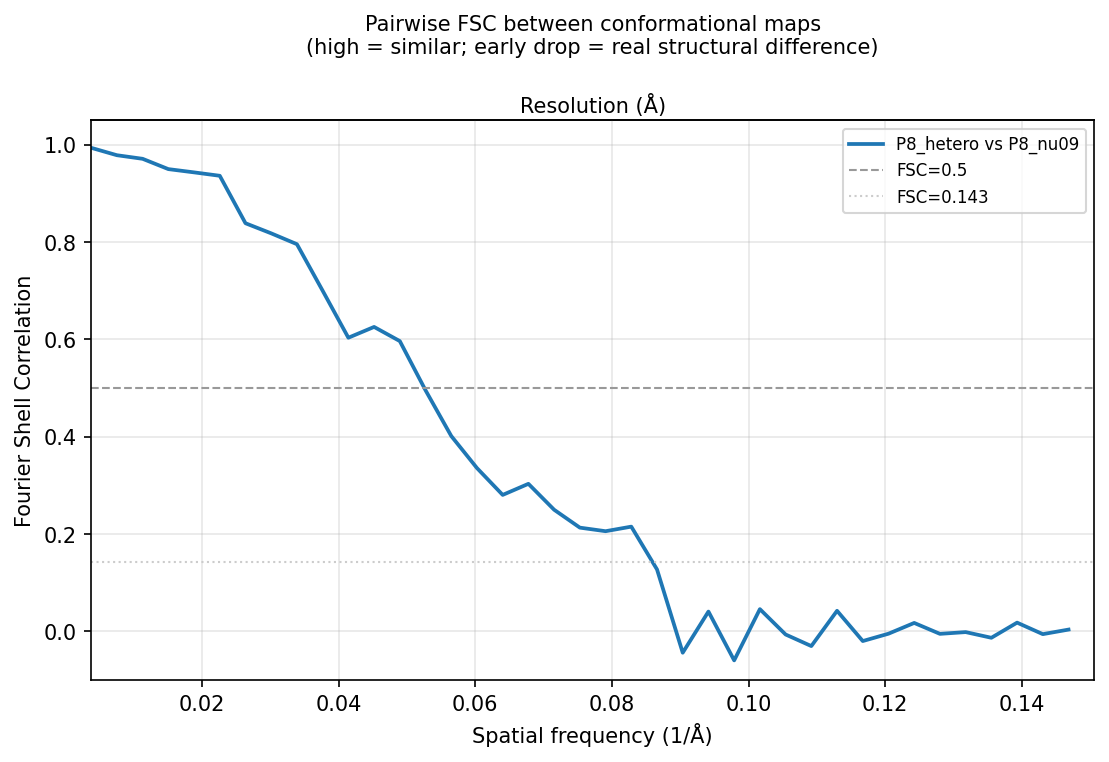

Data behind this chart, as committed beside it:
freq_per_A, resolution_A, P8_hetero_vs_P8_nu09
0.00000, , 1
0.00377, 265.6, 0.9937
0.00753, 132.8, 0.9785
0.01130, 88.53, 0.9711
0.01506, 66.40, 0.9499
0.01883, 53.12, 0.9432
0.02259, 44.27, 0.9362
0.02636, 37.94, 0.8387
0.03012, 33.20, 0.8179
0.03389, 29.51, 0.7956
0.03765, 26.56, 0.7001
0.04142, 24.15, 0.6035
0.04518, 22.13, 0.6256
0.04895, 20.43, 0.5965
0.05271, 18.97, 0.4955
0.05648, 17.71, 0.4015
0.06024, 16.60, 0.3356
0.06401, 15.62, 0.2805
0.06777, 14.76, 0.3033
0.07154, 13.98, 0.2500
0.07530, 13.28, 0.2132
0.07907, 12.65, 0.2059
0.08283, 12.07, 0.2153
0.08660, 11.55, 0.1273
0.09036, 11.07, -0.0437
0.09413, 10.62, 0.0408
0.09789, 10.22, -0.0595
0.1017, 9.84, 0.0458
0.1054, 9.49, -0.0063
0.1092, 9.16, -0.0301
0.1129, 8.85, 0.0424
0.1167, 8.57, -0.0198
0.1205, 8.30, -0.0047
0.1242, 8.05, 0.0174
0.128, 7.81, -0.0050
0.1318, 7.59, -0.0014
0.1355, 7.38, -0.0131
0.1393, 7.18, 0.0181
0.1431, 6.99, -0.0056
0.1468, 6.81, 0.0038
